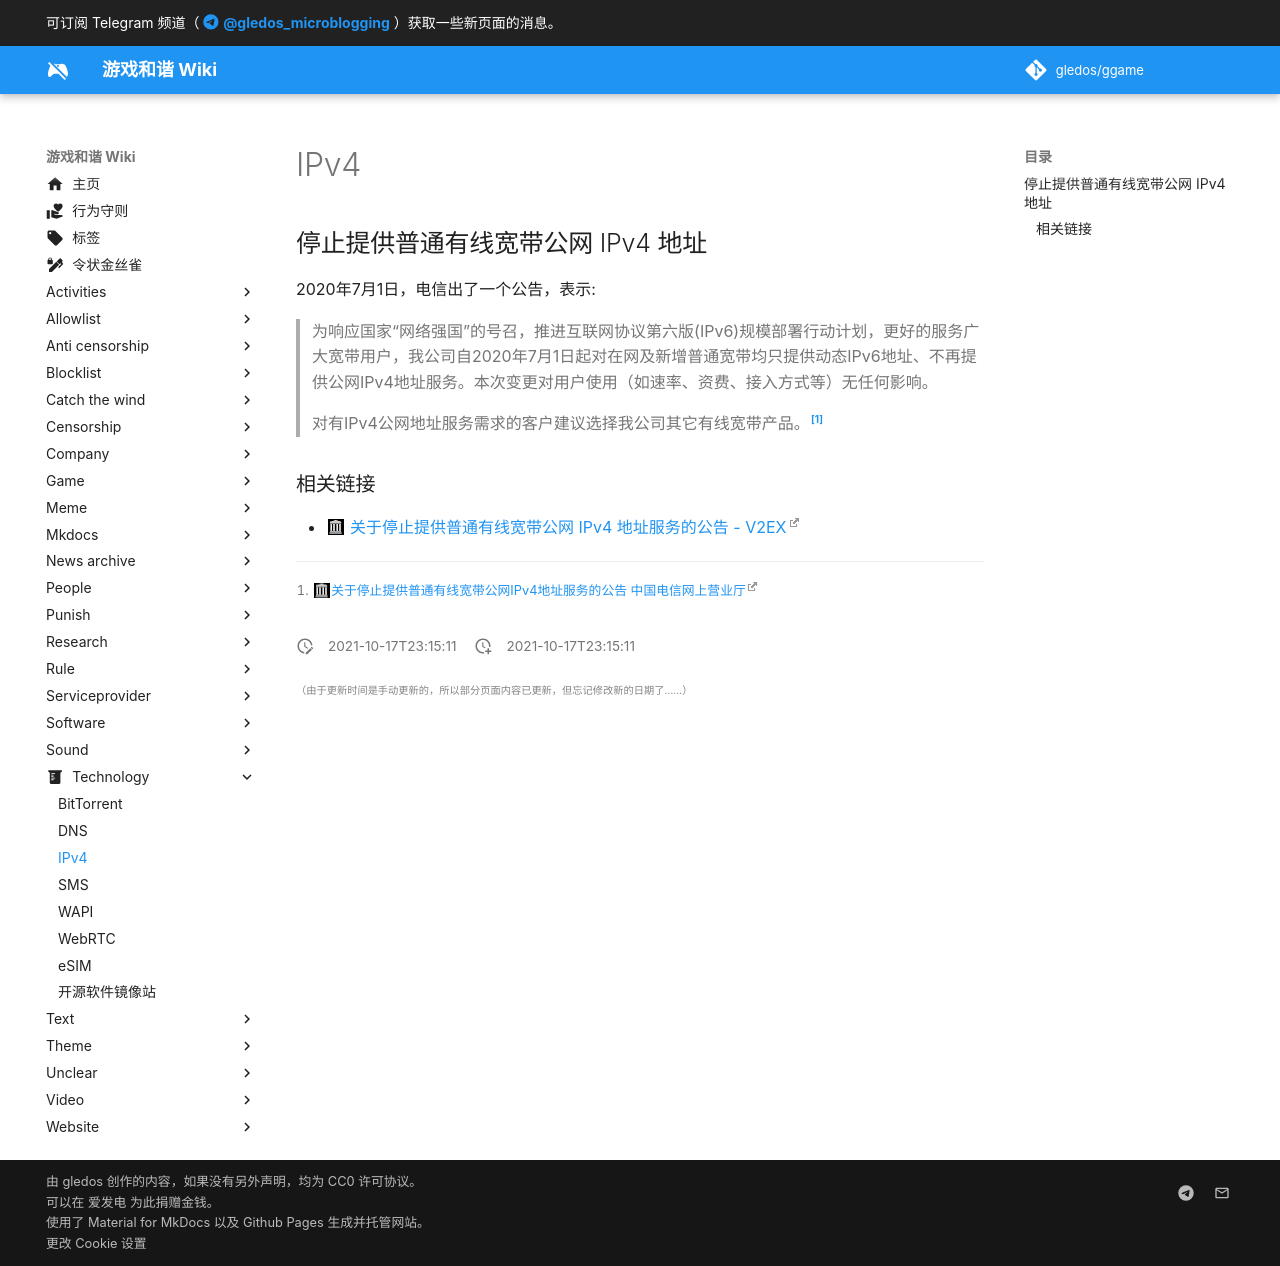

repository: gledos/ggame · page: technology/IPv4.html · generator: mkdocs

---
title: IPv4
description:
published: true
date: "2021-10-17T23:15:11"
特殊标签标记: #无标签
editor: markdown
dateCreated: "2021-10-17T23:15:11"
---

## 停止提供普通有线宽带公网 IPv4 地址

2020年7月1日，电信出了一个公告，表示:

> 为响应国家“网络强国”的号召，推进互联网协议第六版(IPv6)规模部署行动计划，更好的服务广大宽带用户，我公司自2020年7月1日起对在网及新增普通宽带均只提供动态IPv6地址、不再提供公网IPv4地址服务。本次变更对用户使用（如速率、资费、接入方式等）无任何影响。
>
> 对有IPv4公网地址服务需求的客户建议选择我公司其它有线宽带产品。[^111927]

[^111927]: [关于停止提供普通有线宽带公网IPv4地址服务的公告 中国电信网上营业厅](https://web.archive.org/web/20210813181544/http://www.189.cn/hn/sy_ycgg/111927.html)

### 相关链接

+ [关于停止提供普通有线宽带公网 IPv4 地址服务的公告 - V2EX](https://web.archive.org/web/20211017151900/https://v2ex.com/t/693391)
